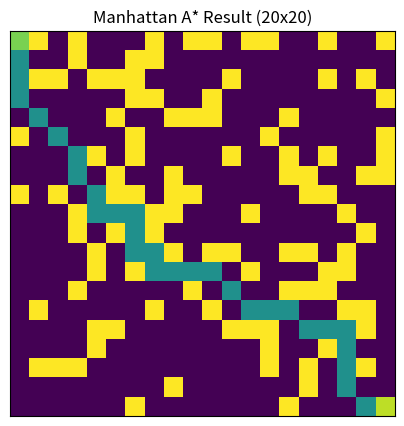
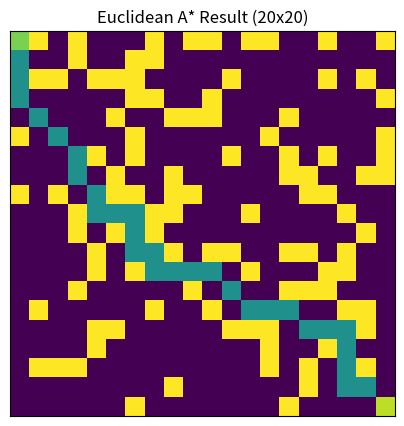
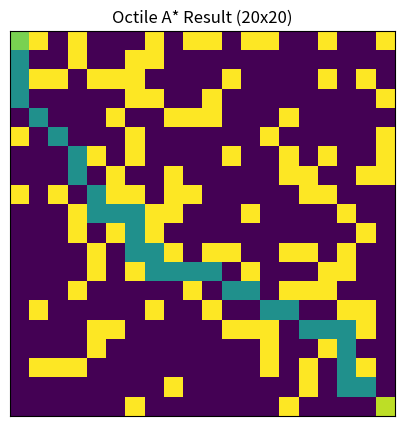
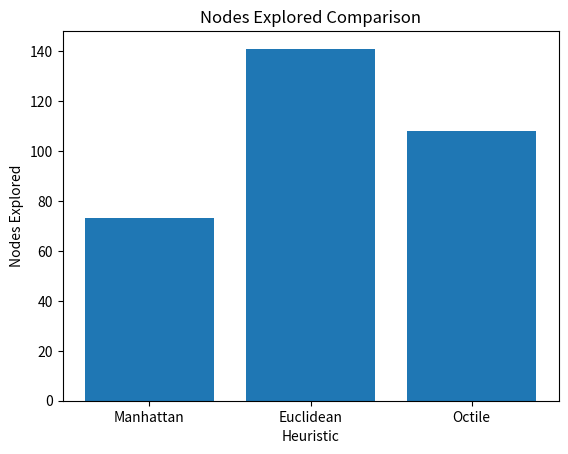
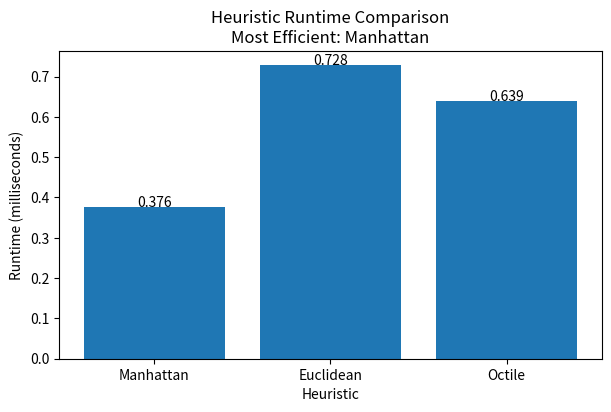
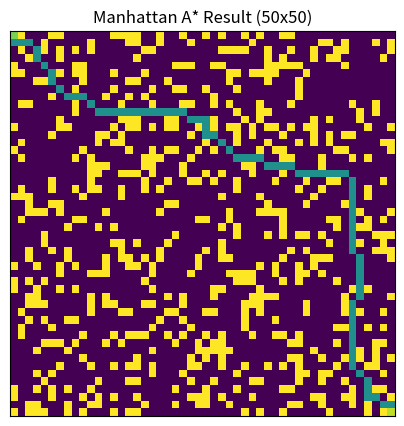
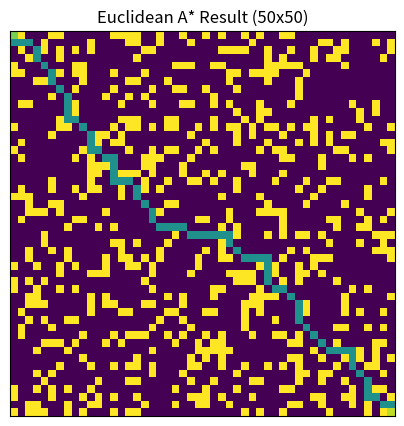
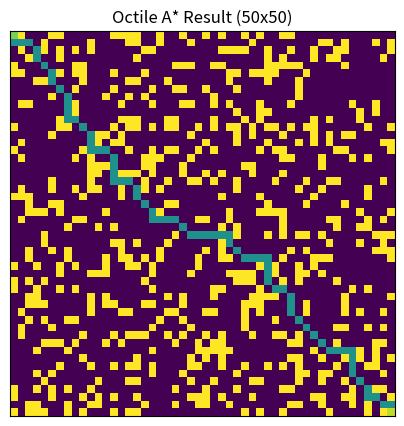
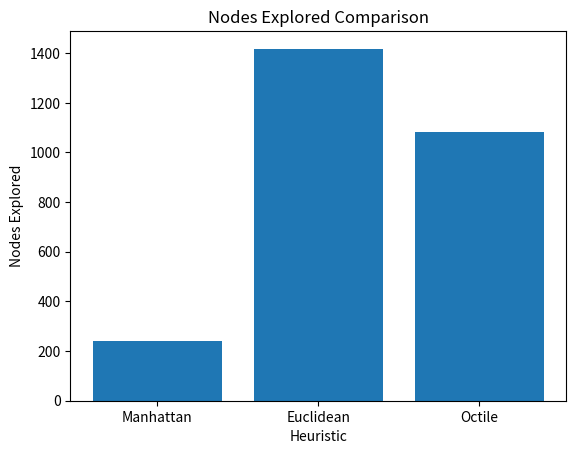
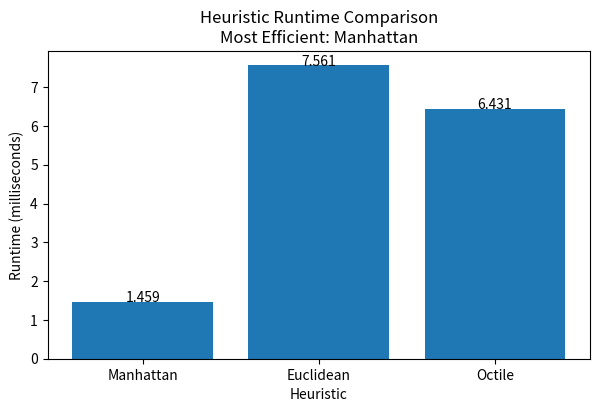
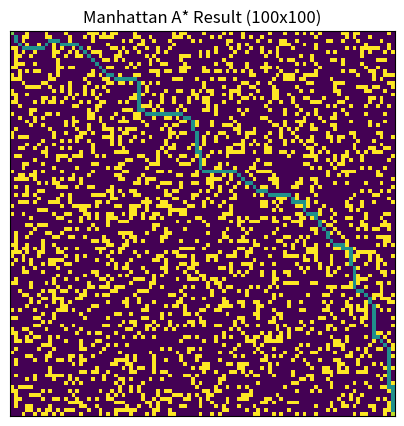
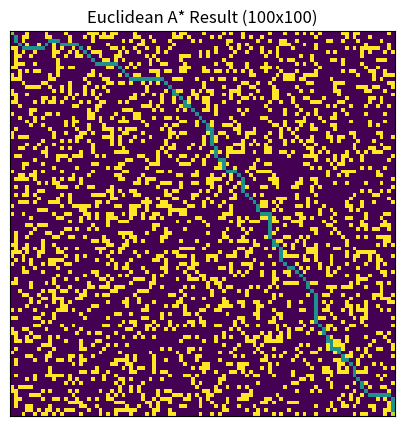
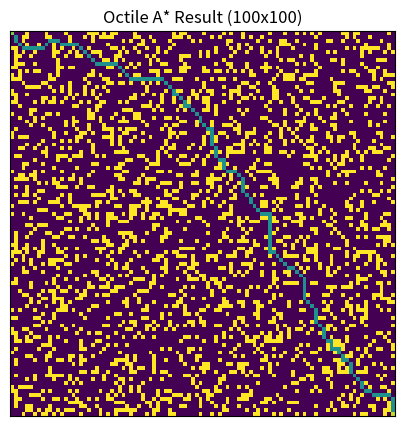
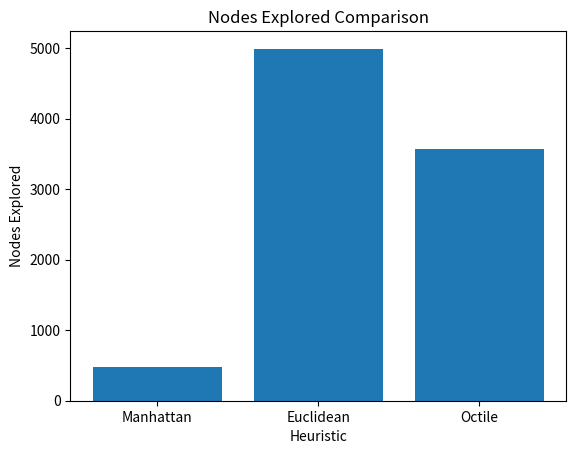
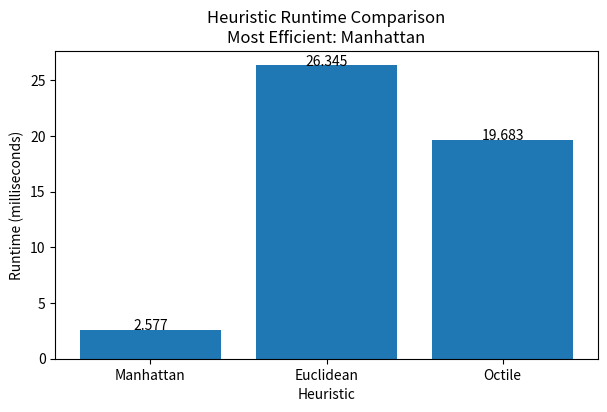

Source code (Python) for these figures, in order:
import heapq
import random
import math
import time
import matplotlib.pyplot as plt
import numpy as np

random.seed(42)
np.random.seed(42)

# --------------------------
# Heuristic Functions
# --------------------------

def manhattan(a, b):
    return abs(a[0]-b[0]) + abs(a[1]-b[1])

def euclidean(a, b):
    return math.sqrt((a[0]-b[0])**2 + (a[1]-b[1])**2)

def octile(a, b):
    dx = abs(a[0]-b[0])
    dy = abs(a[1]-b[1])
    return max(dx,dy) + (math.sqrt(2)-1)*min(dx,dy)


# --------------------------
# Maze Generator
# --------------------------

def generate_maze(rows, cols, density):

    maze = np.zeros((rows,cols))

    for i in range(rows):
        for j in range(cols):

            if random.random() < density:
                maze[i][j] = 1

    maze[0][0] = 0
    maze[rows-1][cols-1] = 0

    return maze


# --------------------------
# Neighbor Finder
# --------------------------
def get_neighbors(node, grid, diag):
    directions = [(1,0),(-1,0),(0,1),(0,-1)]
    
    if diag:
        directions += [(1,1),(1,-1),(-1,1),(-1,-1)]

    neighbors = []

    for d in directions:
        nx = node[0] + d[0]
        ny = node[1] + d[1]

        if 0 <= nx < grid.shape[0] and 0 <= ny < grid.shape[1]:
            if grid[nx][ny] == 0:
                
                # çapraz mı düz mü kontrolü
                if abs(d[0]) == 1 and abs(d[1]) == 1:
                  # corner cutting kontrolü
                    if grid[node[0] + d[0]][node[1]] == 1 or grid[node[0]][node[1] + d[1]] == 1:
                        continue

                    move_cost = math.sqrt(2)

                else:
                    move_cost = 1

                neighbors.append(((nx, ny), move_cost))

    return neighbors


# --------------------------
# A* Algorithm
# --------------------------

def astar(grid,start,goal,heuristic,diag):

    open_list = []
    heapq.heappush(open_list,(0,start))

    came_from = {}
    g_score = {start:0}

    nodes_explored = 0

    start_time = time.perf_counter()   # high precision timer

    while open_list:

        current = heapq.heappop(open_list)[1]

        nodes_explored += 1

        if current == goal:

            path = []

            while current in came_from:
                path.append(current)
                current = came_from[current]

            path.append(start)
            path.reverse()

            runtime = time.perf_counter() - start_time

            return path, nodes_explored, runtime, g_score[goal]


        for neighbor, move_cost in get_neighbors(current,grid,diag):

            tentative_g = g_score[current] + move_cost

            if neighbor not in g_score or tentative_g < g_score[neighbor]:

                came_from[neighbor] = current
                g_score[neighbor] = tentative_g

                f = tentative_g + heuristic(neighbor,goal)

                heapq.heappush(open_list,(f,neighbor))

    runtime = time.perf_counter() - start_time
    return None, nodes_explored, runtime, None


# --------------------------
# Maze Visualization
# --------------------------

def show_maze(grid, path, start, goal, title):

    display = np.copy(grid)

    if path:
        for p in path:
            display[p] = 0.5

    display[start] = 0.8
    display[goal] = 0.9

    plt.figure(figsize=(5,5))
    plt.imshow(display, cmap="viridis")
    plt.title(title)
    plt.xticks([])
    plt.yticks([])
    plt.show()


# --------------------------
# Comparison Graph
# --------------------------

def compare_results(results):

    names = [r[0] for r in results]
    runtime = [r[3] for r in results]

    best = names[runtime.index(min(runtime))]

    plt.figure(figsize=(7,4))

    plt.bar(names,runtime)

    plt.title(f"Heuristic Runtime Comparison\nMost Efficient: {best}")
    plt.xlabel("Heuristic")
    plt.ylabel("Runtime (milliseconds)")

    for i,v in enumerate(runtime):
        plt.text(i,v+0.001,f"{v:.3f}",ha='center')

    plt.show()


def compare_nodes(results):
    names = [r[0] for r in results]
    nodes = [r[2] for r in results]

    plt.bar(names, nodes)
    plt.title("Nodes Explored Comparison")
    plt.xlabel("Heuristic")
    plt.ylabel("Nodes Explored")
    plt.show()
# --------------------------
# MAIN PROGRAM
# --------------------------

if __name__ == "__main__":

    sizes = [20, 50, 100]
    density = 0.25

    heuristics = {
        "Manhattan": (manhattan, True),
        "Euclidean": (euclidean, True),
        "Octile": (octile, True)
    }

    for size in sizes:

        rows = size
        cols = size

        print("\n=======================")
        print("A* Pathfinding Demo")
        print("=======================\n")
        print("Maze Size:", rows, "x", cols)

        maze = generate_maze(rows, cols, density)

        start = (0, 0)
        goal = (rows - 1, cols - 1)

        results = []

        for name, (func, diag) in heuristics.items():

            path, nodes, runtime, path_cost = astar(maze, start, goal, func, diag)
            runtime_ms = runtime * 1000

            print("Heuristic:", name)

            if path:
                print("Path Cost:", round(path_cost, 4))
                print("Path Length:", len(path))
                print("Nodes Explored:", nodes)
                print("Runtime:", round(runtime_ms, 4), "ms\n")

                show_maze(
                    maze,
                    path,
                    start,
                    goal,
                    f"{name} A* Result ({size}x{size})"
                )
            else:
                print("No Path Found\n")

            results.append((name, path_cost if path else 0, nodes, runtime_ms))

        compare_nodes(results)
        compare_results(results)
